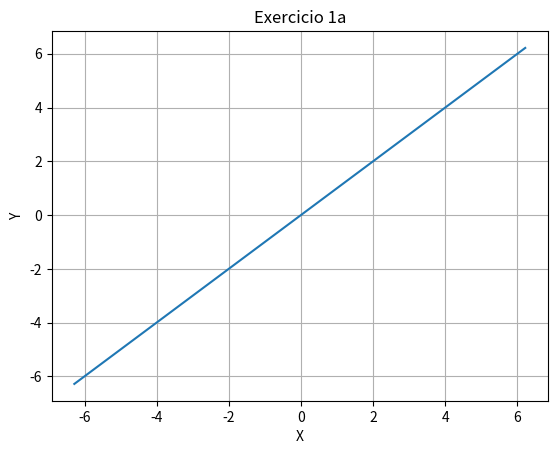
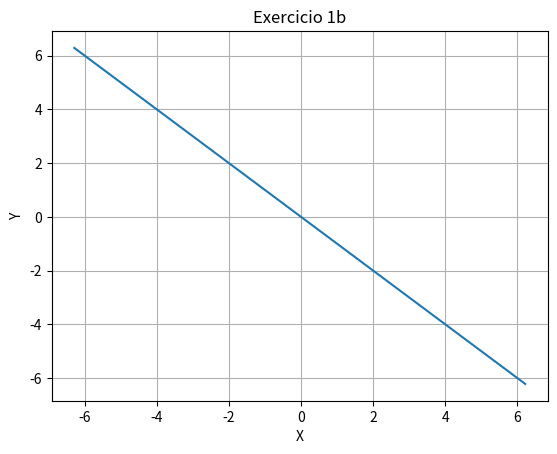
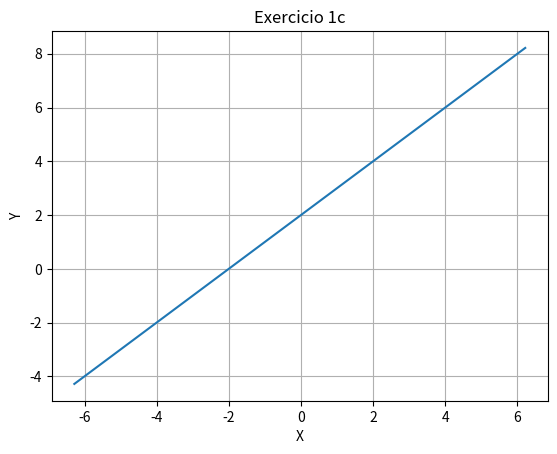
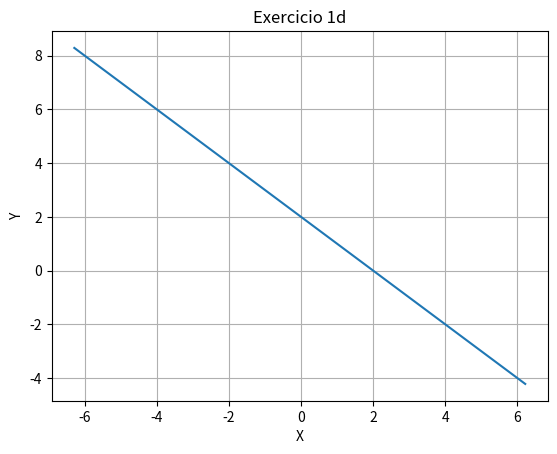
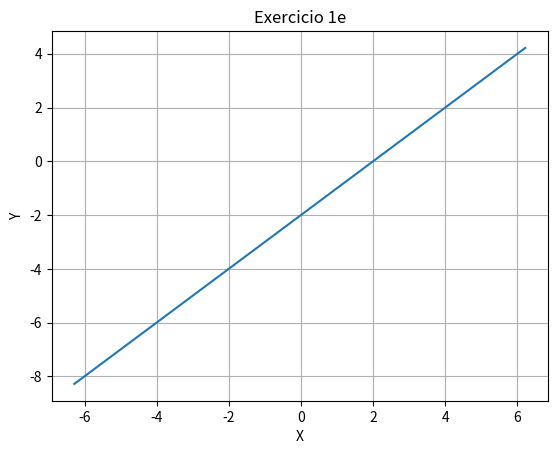
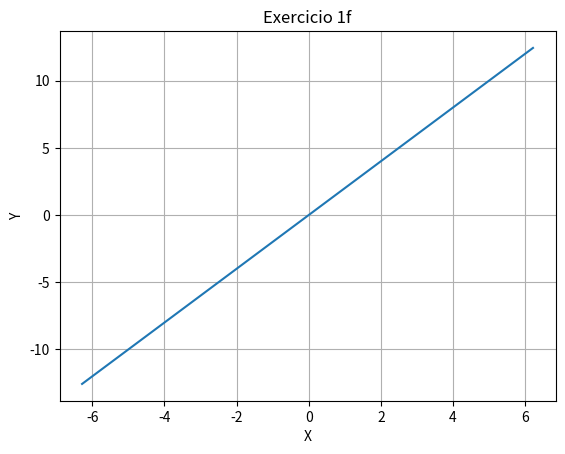
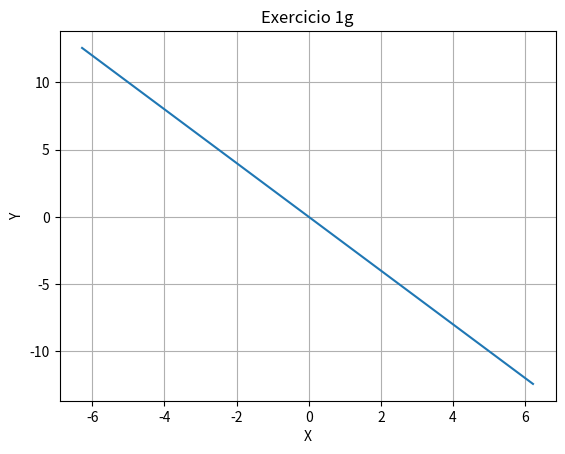
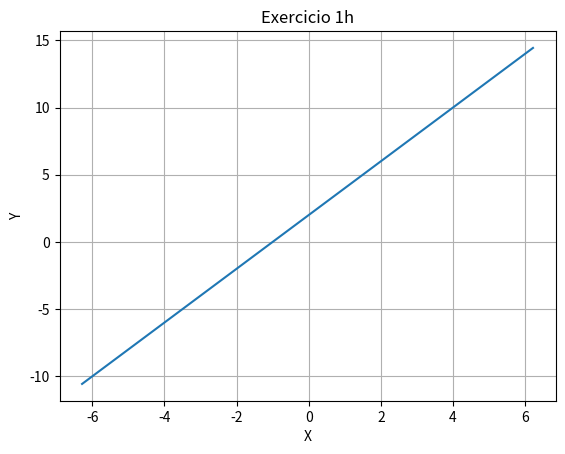
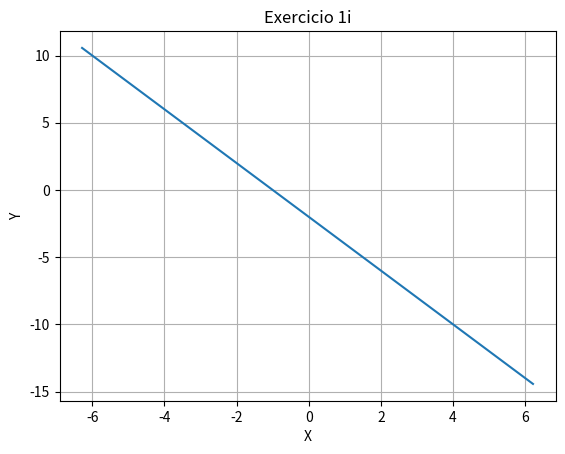
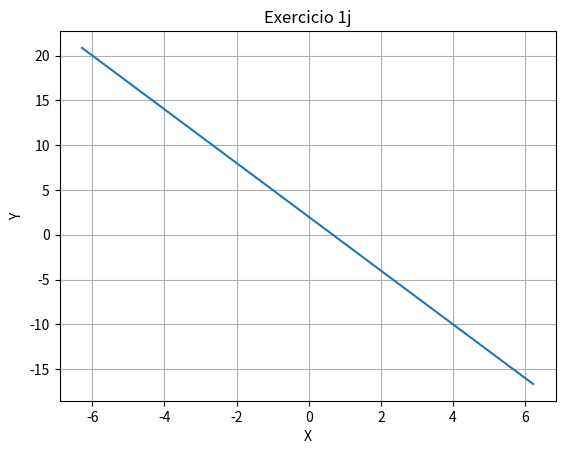
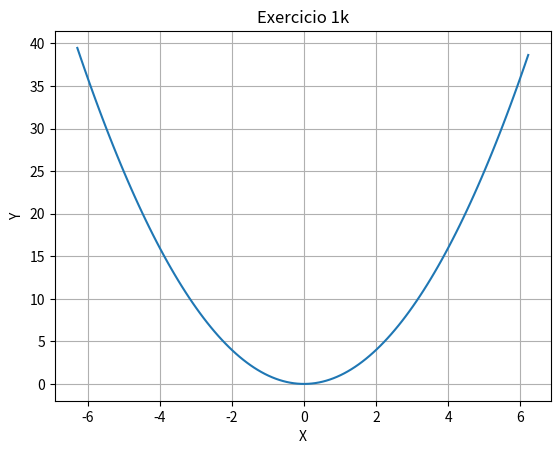
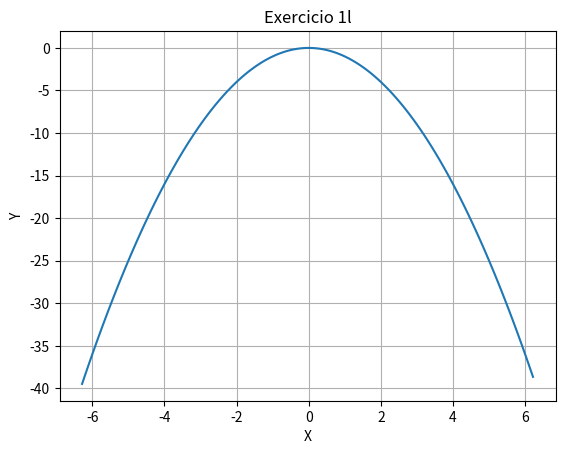
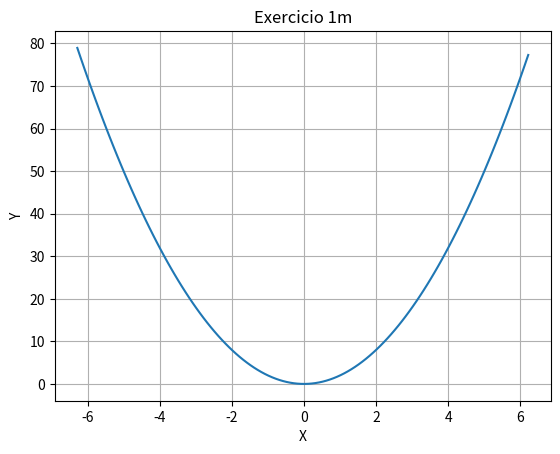
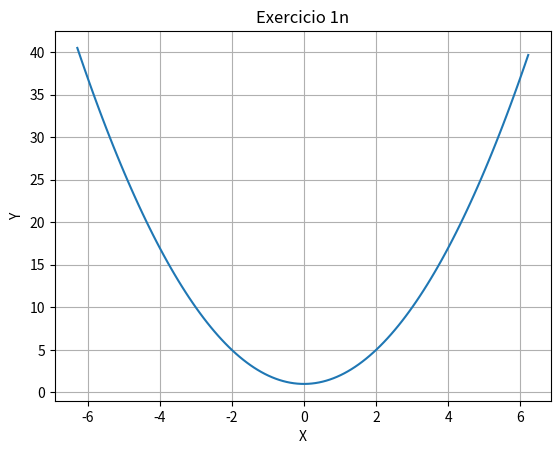
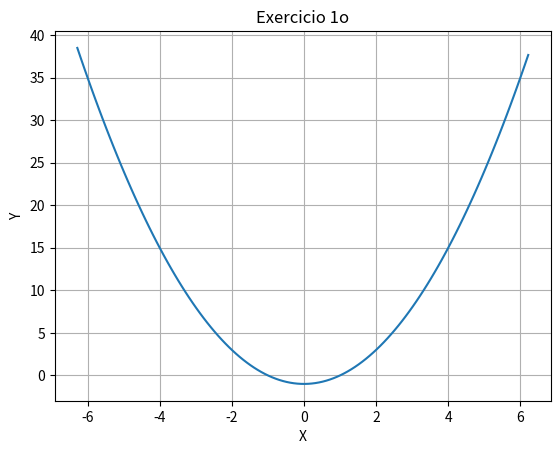
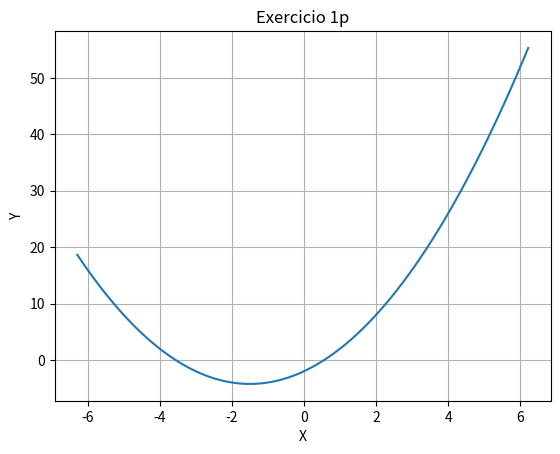

Source code (Python) for these figures, in order:
import matplotlib.pyplot as plt
from pathlib import Path
import numpy as np
import numpy.matlib
import os.path
import string

x = np.arange(-2*np.pi, 2*np.pi, 0.1)
funcoes = [x, -x, x+2, -x+2, x-2, 2*x, -2*x, 2*x+2, -2*x-2, -3*x+2, x**2,
           -x**2, 2*x**2, x**2+1, x**2-1, x**2+3*x-2, -x**2-3*x+2, x**3,
           -x**3, np.log(x), 1/(np.sin(x)), np.exp(x), 1/(np.cos(x)),
           np.tan(x), 1/np.tan(x), np.exp(1)**-x, np.log10(x)]
alfabeto = list(string.ascii_lowercase)
num_exercicio = 1
i_alfabet = 0

for i in range(len(funcoes)):
    plt.grid(True)
    plt.plot(x, funcoes[i])
    if (i == 20 or i == 22 or i == 24):
        plt.ylim(-4, 4)
    elif (i == 19):
        plt.ylim(-5, 5)
    elif (i == 23):
        plt.ylim(-6, 6)
    plt.xlabel("X")
    plt.ylabel("Y")

    nome_arquivo = "Exercicio " + str(num_exercicio) + alfabeto[i_alfabet]
    plt.title(nome_arquivo)
    diretorio = "./Exercicio %i" % (num_exercicio)

    if (not os.path.exists(diretorio)):
        Path.mkdir(Path(diretorio))
    plt.savefig(diretorio + "/" + nome_arquivo)

    plt.close()
    print(i_alfabet)
    if (i_alfabet == 25):
        i_alfabet = 0
        num_exercicio += 1
    else:
        i_alfabet += 1
